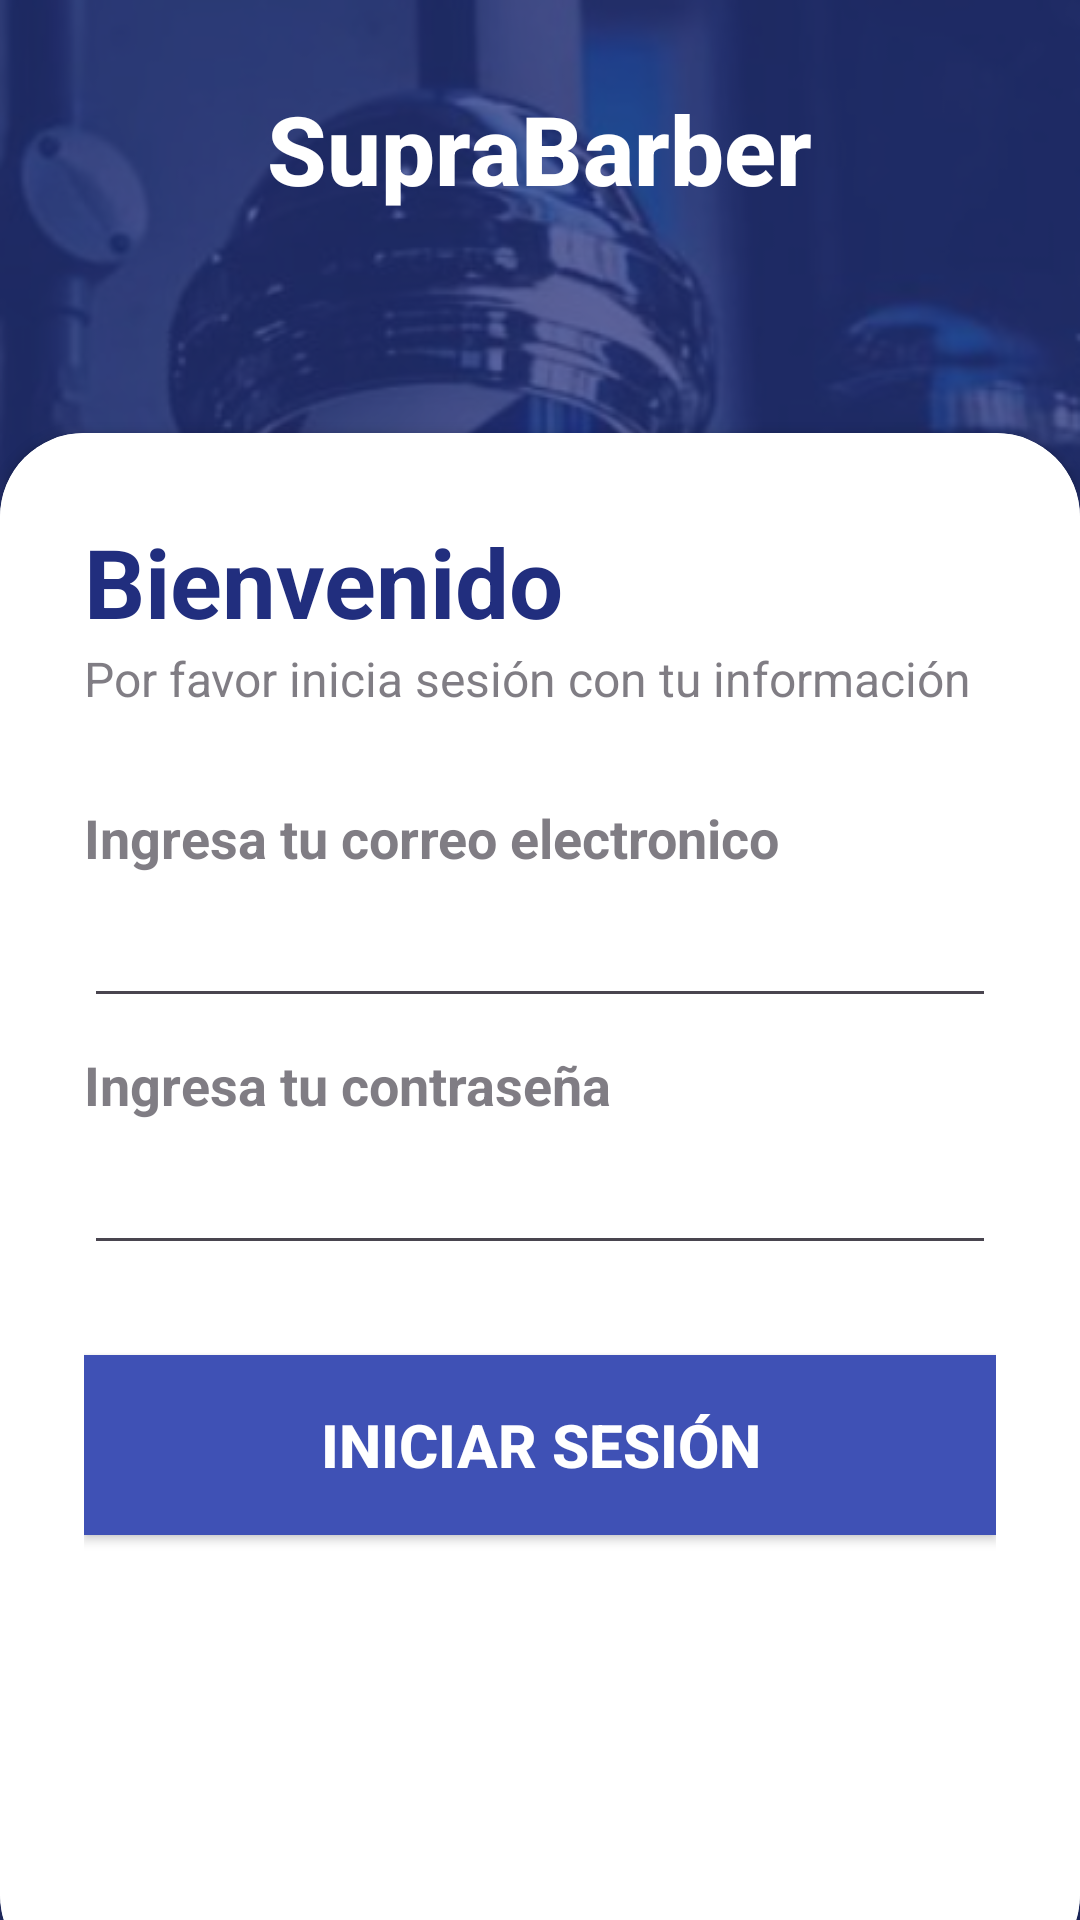

Android layout source for this screen:
<!-- AndroidManifest.xml: application theme Theme.Project_boricue -->
<!-- res/layout/activity_main.xml -->
<?xml version="1.0" encoding="utf-8"?>
<RelativeLayout xmlns:android="http://schemas.android.com/apk/res/android"
    xmlns:app="http://schemas.android.com/apk/res-auto"
    xmlns:tools="http://schemas.android.com/tools"
    android:layout_width="match_parent"
    android:layout_height="match_parent"
    android:background="@drawable/fondito"
    tools:context=".MainActivity">

    <RelativeLayout
        android:layout_width="match_parent"
        android:layout_height="match_parent"
        android:background="@color/my_primary"
        android:alpha="0.7"/>


    <LinearLayout
        android:layout_width="match_parent"
        android:layout_height="wrap_content"
        android:orientation="vertical"
        android:gravity="center"
        android:padding="28dp">

        <TextView
            android:layout_width="wrap_content"
            android:layout_height="wrap_content"
            android:text="SupraBarber"
            android:textStyle="bold"
            android:fontFamily="sans-serif-medium"
            android:textSize="32sp"
            android:gravity="center"
            android:textColor="@color/white"/>
    </LinearLayout>

    <androidx.cardview.widget.CardView
        android:layout_width="match_parent"
        android:layout_height="wrap_content"
        android:layout_alignParentBottom="true"
        app:cardCornerRadius="28dp"
        android:layout_marginBottom="-20dp">


        <LinearLayout
            android:layout_width="match_parent"
            android:layout_height="wrap_content"
            android:background="@color/white"
            android:orientation="vertical"
            android:padding="28dp">

            <TextView
                android:layout_width="wrap_content"
                android:layout_height="wrap_content"
                android:text="Bienvenido"
                android:textColor="@color/my_primary"
                android:textSize="32sp"
                android:textStyle="bold"/>

            <TextView
                android:layout_width="wrap_content"
                android:layout_height="wrap_content"
                android:text="Por favor inicia sesión con tu información"
                android:alpha="0.7"
                android:textSize="16sp"/>
            <View
                android:layout_width="wrap_content"
                android:layout_height="30dp"/>

            <TextView
                android:layout_width="wrap_content"
                android:layout_height="wrap_content"
                android:text="Ingresa tu correo electronico"
                android:alpha="0.7"
                android:textStyle="bold"
                android:textSize="18dp"/>


            <EditText
                android:id="@+id/Tcorreo"
                android:layout_width="match_parent"
                android:layout_height="48dp"
                android:drawableEnd="@drawable/email_icon"
                android:inputType="textEmailAddress" />

            <TextView
                android:layout_width="wrap_content"
                android:layout_height="wrap_content"
                android:text="Ingresa tu contraseña"
                android:alpha="0.7"
                android:textStyle="bold"
                android:textSize="18dp"
                android:layout_marginTop="10dp"/>


            <EditText
                android:id="@+id/Tcontra"
                android:layout_width="match_parent"
                android:layout_height="48dp"
                android:drawableEnd="@drawable/lock_icon"
                android:inputType="textPassword" />


            <View
                android:layout_width="wrap_content"
                android:layout_height="30dp"/>

            <Button
                android:id="@+id/Blogin"
                android:layout_width="match_parent"
                android:layout_height="60dp"
                android:layout_marginBottom="120dp"
                android:background="@color/my_secondary"
                android:gravity="center"
                android:text="Iniciar sesión"
                android:textColor="@color/white"
                android:textSize="20dp"
                android:textStyle="bold" />


        </LinearLayout>


    </androidx.cardview.widget.CardView>




</RelativeLayout>
<!-- resources referenced by this layout -->
<resources>
  <color name="my_primary">#212E7E</color>
  <color name="my_secondary">#3F51B5</color>
  <color name="white">#FFFFFFFF</color>
  <!-- drawable fondito: png bitmap (drawable, 462481 bytes) -->
  <style name="Theme.Project_boricue" parent="Base.Theme.Project_boricue" />
  <style name="Base.Theme.Project_boricue" parent="Theme.Material3.DayNight.NoActionBar">
          
          
      </style>
</resources>
